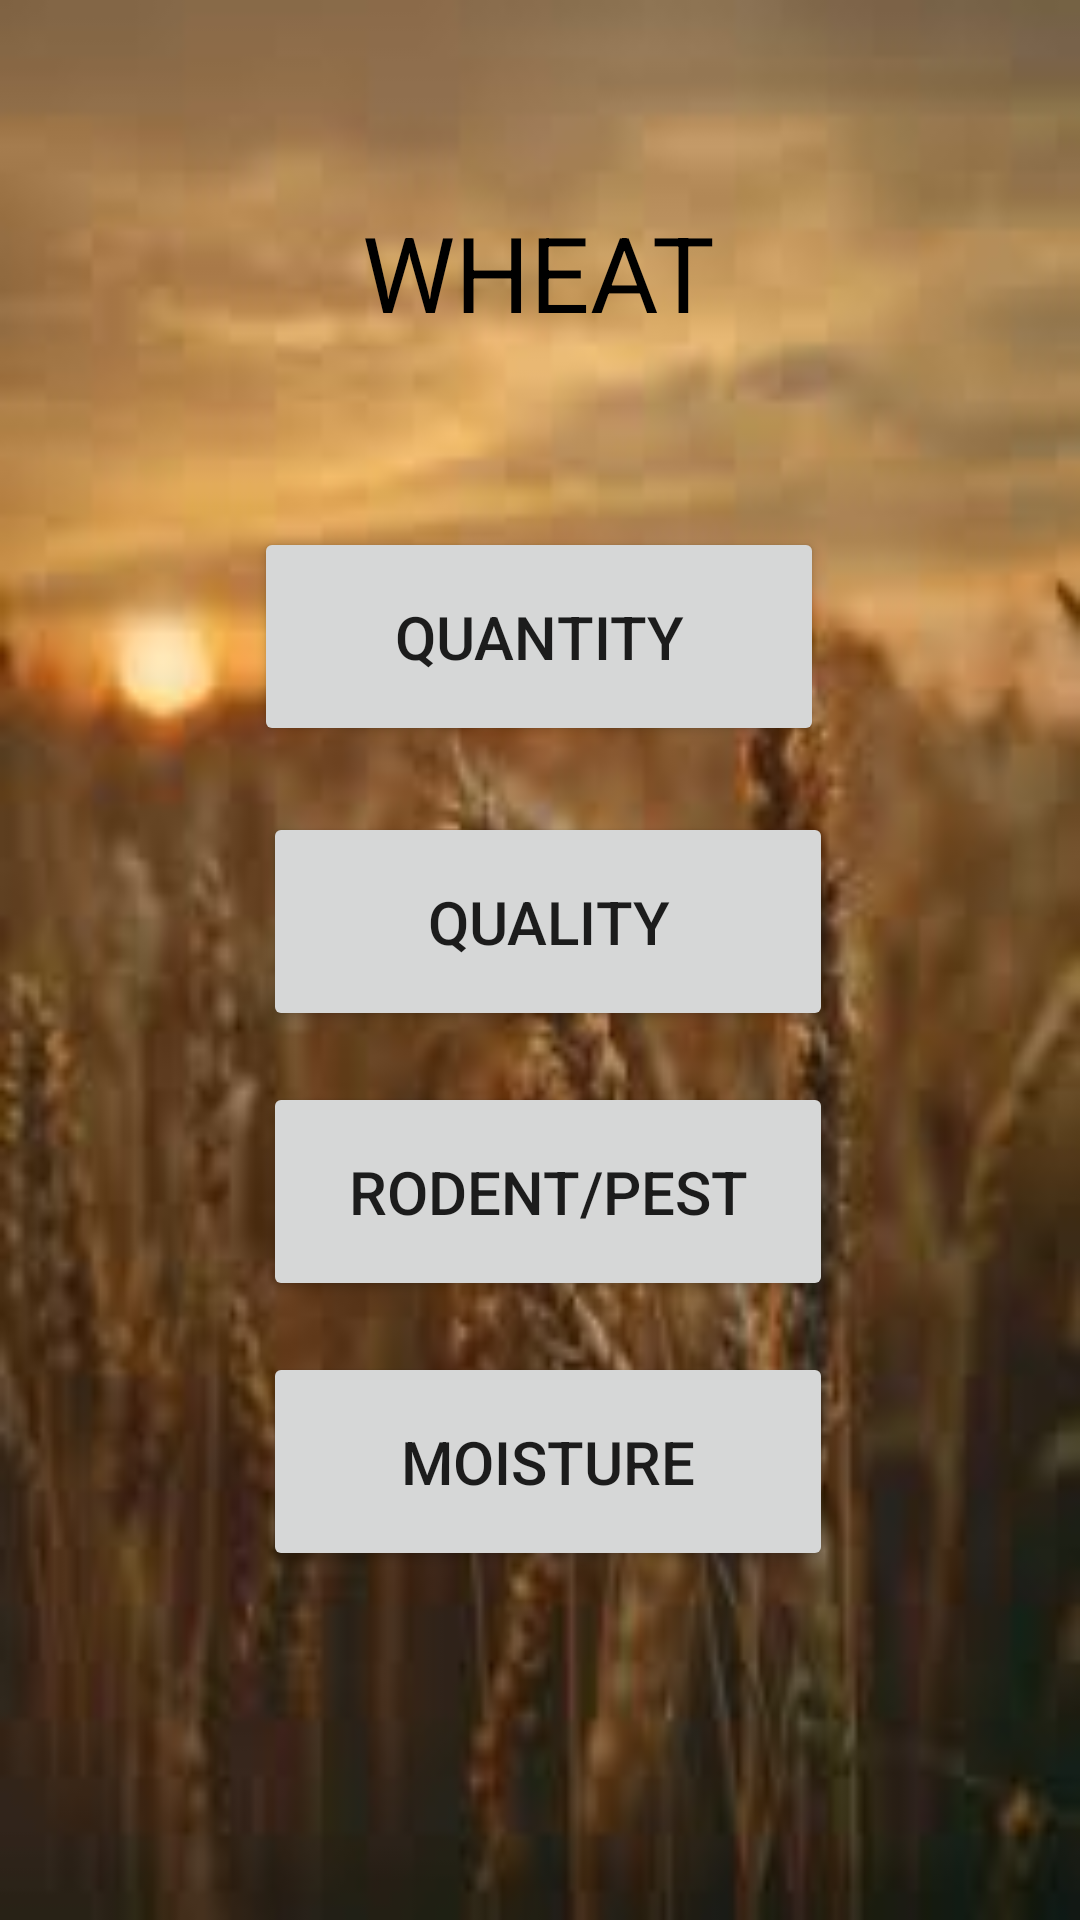

Layout XML and referenced resources for this Android screen:
<!-- AndroidManifest.xml: application theme Theme.SMARTStorage -->
<!-- res/layout/activity_wheat.xml -->
<?xml version="1.0" encoding="utf-8"?>
<androidx.constraintlayout.widget.ConstraintLayout xmlns:android="http://schemas.android.com/apk/res/android"
    xmlns:app="http://schemas.android.com/apk/res-auto"
    xmlns:tools="http://schemas.android.com/tools"
    android:layout_width="match_parent"
    android:layout_height="match_parent"
    android:background="@drawable/wheat1"
    tools:context=".Wheat">

    <TextView
        android:id="@+id/Wheat"
        android:layout_width="wrap_content"
        android:layout_height="wrap_content"
        android:layout_marginStart="103dp"
        android:layout_marginTop="66dp"
        android:layout_marginEnd="104dp"
        android:layout_marginBottom="525dp"
        android:textColor="@color/black"
        android:ems="5"
        android:inputType="textPersonName"
        android:text="WHEAT"
        android:textAlignment="center"
        android:textSize="35sp"
        app:layout_constraintBottom_toBottomOf="parent"
        app:layout_constraintEnd_toEndOf="parent"
        app:layout_constraintStart_toStartOf="parent"
        app:layout_constraintTop_toTopOf="parent" />

    <Button
        android:id="@+id/quantity"
        android:layout_width="190dp"
        android:layout_height="73dp"
        android:layout_marginStart="113dp"
        android:layout_marginTop="189dp"
        android:layout_marginEnd="114dp"
        android:layout_marginBottom="405dp"
        android:text="QUANTITY"
        android:textSize="20sp"
        app:layout_constraintBottom_toBottomOf="parent"
        app:layout_constraintEnd_toEndOf="parent"
        app:layout_constraintStart_toStartOf="parent"
        app:layout_constraintTop_toTopOf="parent" />

    <Button
        android:id="@+id/quality"
        android:layout_width="190dp"
        android:layout_height="73dp"
        android:layout_marginStart="113dp"
        android:layout_marginTop="280dp"
        android:layout_marginEnd="108dp"
        android:layout_marginBottom="306dp"
        android:text="QUALITY"
        android:textSize="20sp"
        app:layout_constraintBottom_toBottomOf="parent"
        app:layout_constraintEnd_toEndOf="parent"
        app:layout_constraintStart_toStartOf="parent"
        app:layout_constraintTop_toTopOf="parent" />

    <Button

        android:id="@+id/rodent"
        android:layout_width="190dp"
        android:layout_height="73dp"
        android:layout_marginStart="113dp"
        android:layout_marginTop="370dp"
        android:layout_marginEnd="108dp"
        android:layout_marginBottom="216dp"
        android:text="RODENT/PEST"
        android:textSize="20sp"
        app:layout_constraintBottom_toBottomOf="parent"
        app:layout_constraintEnd_toEndOf="parent"
        app:layout_constraintStart_toStartOf="parent"
        app:layout_constraintTop_toTopOf="parent" />

    <Button
        android:id="@+id/mositure"
        android:layout_width="190dp"
        android:layout_height="73dp"
        android:layout_marginStart="113dp"
        android:layout_marginTop="460dp"
        android:layout_marginEnd="108dp"
        android:layout_marginBottom="126dp"
        android:text="MOISTURE"
        android:textSize="20sp"
        app:layout_constraintBottom_toBottomOf="parent"
        app:layout_constraintEnd_toEndOf="parent"
        app:layout_constraintStart_toStartOf="parent"
        app:layout_constraintTop_toTopOf="parent" />

</androidx.constraintlayout.widget.ConstraintLayout>
<!-- resources referenced by this layout -->
<resources>
  <!-- drawable wheat1: jpg bitmap (drawable, 5626 bytes) -->
  <style name="Theme.SMARTStorage" parent="Theme.MaterialComponents.DayNight.NoActionBar">
          
          <item name="colorPrimary">@color/purple_700</item>
          <item name="colorPrimaryVariant">@color/purple_700</item>
          <item name="colorOnPrimary">@color/white</item>
          
          <item name="colorSecondary">@color/teal_200</item>
          <item name="colorSecondaryVariant">@color/teal_700</item>
          <item name="colorOnSecondary">@color/black</item>
          
          <item name="android:statusBarColor" tools:targetApi="l">?attr/colorPrimaryVariant</item>
          
      </style>
  <!-- not gathered from this repository: default colours our renderer supplied (Android Studio template values) -->
  <color name="purple_700">#FF3700B3</color>
  <color name="teal_200">#FF03DAC5</color>
  <color name="teal_700">#FF018786</color>
  <color name="black">#FF000000</color>
  <color name="white">#FFFFFFFF</color>
</resources>
